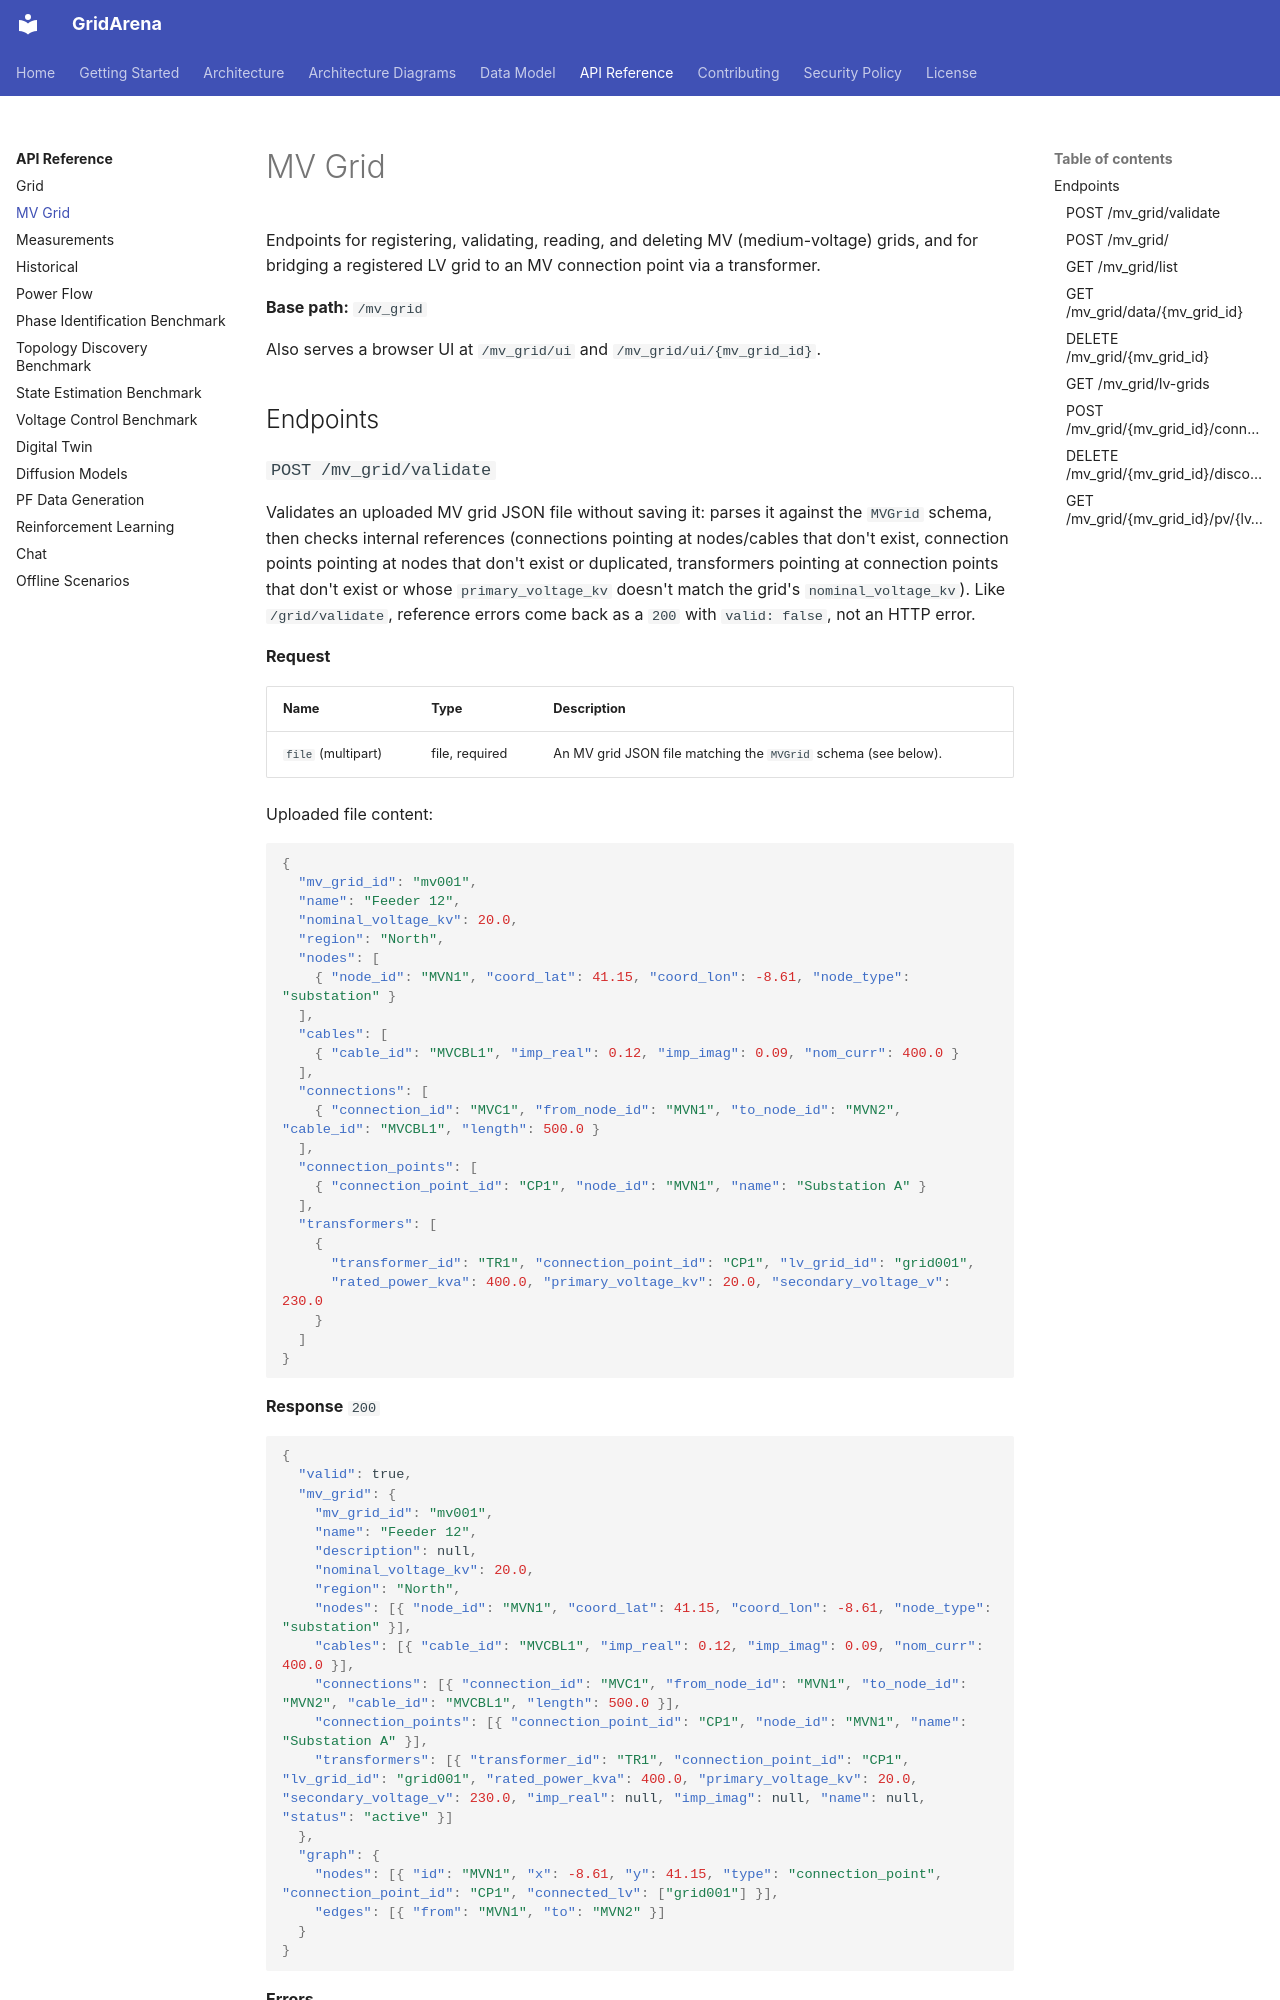

repository: INESCTEC/gridarena · page: api/mv-grid/index.html · generator: mkdocs

# MV Grid

Endpoints for registering, validating, reading, and deleting MV (medium-voltage)
grids, and for bridging a registered LV grid to an MV connection point via a
transformer.

**Base path:** `/mv_grid`

Also serves a browser UI at `/mv_grid/ui` and `/mv_grid/ui/{mv_grid_id}`.

## Endpoints
